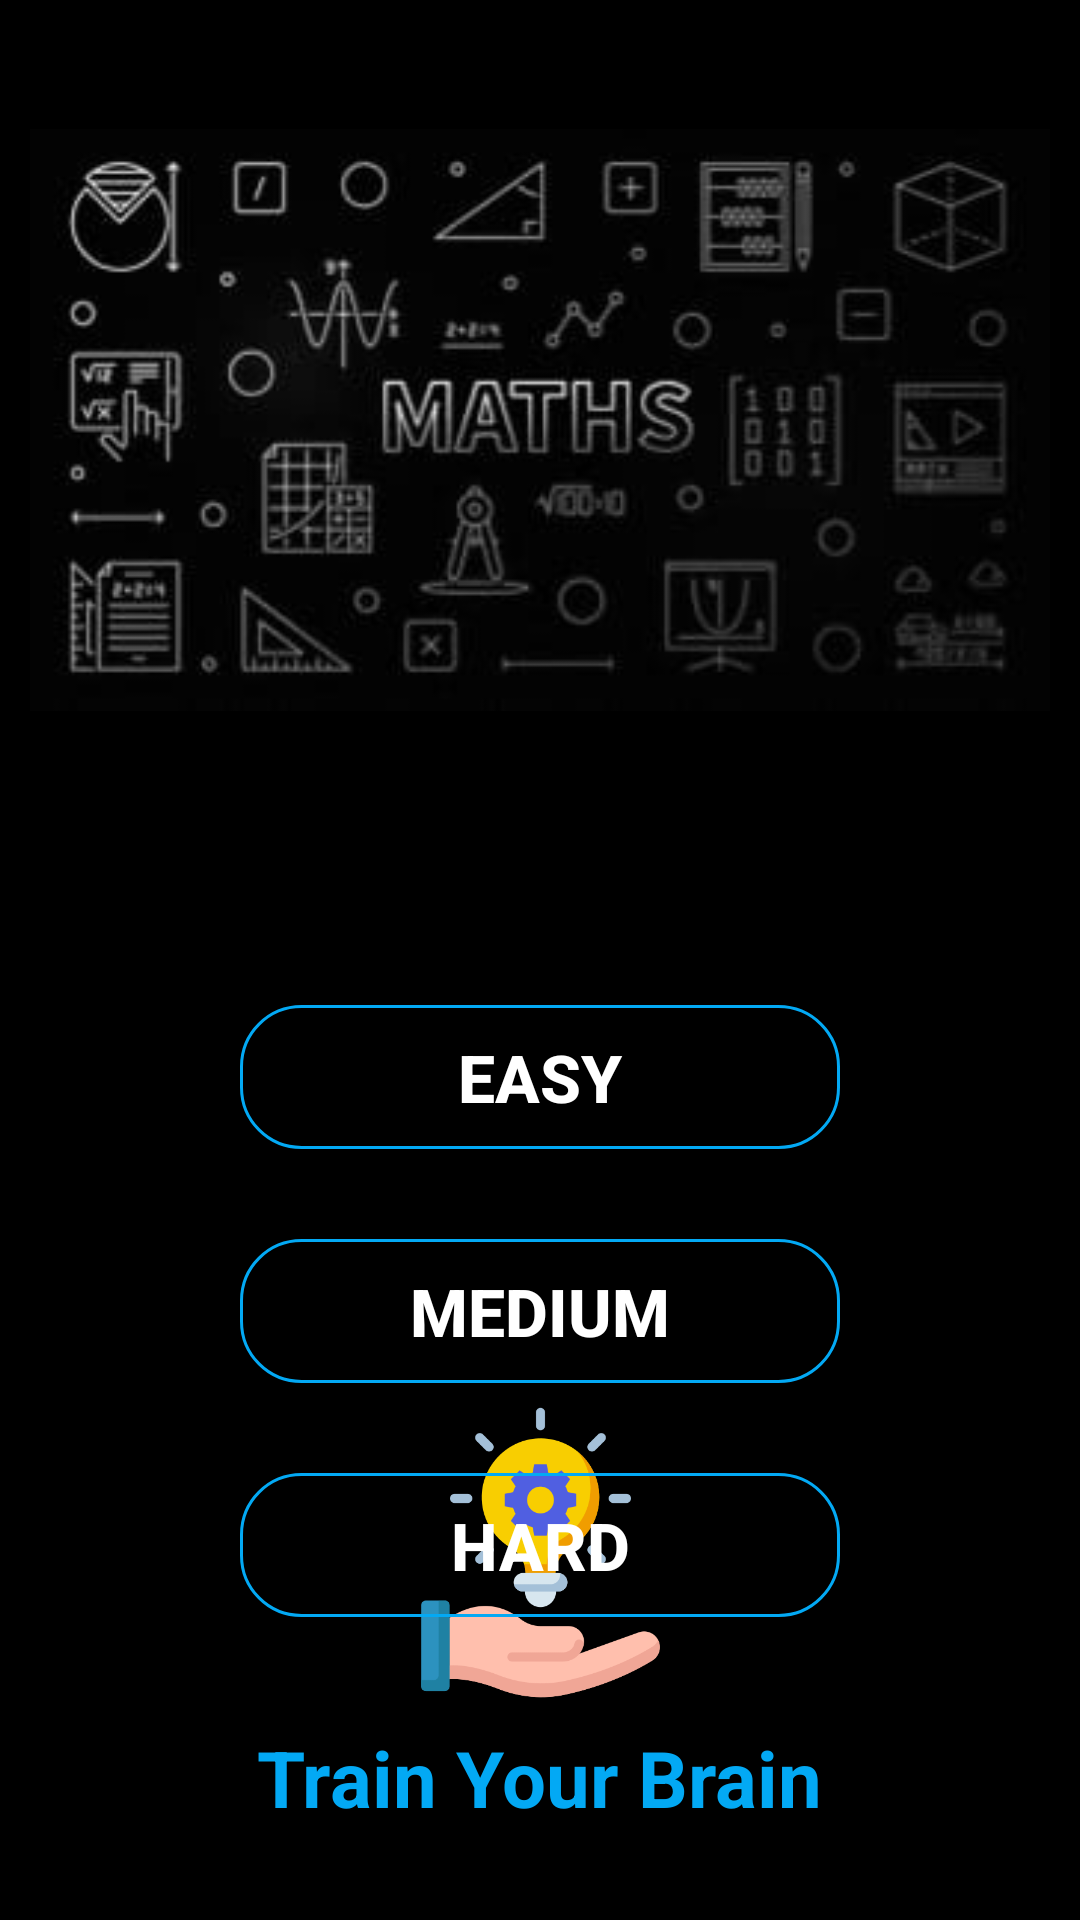

Layout XML and referenced resources for this Android screen:
<!-- AndroidManifest.xml: application theme Theme.MathMentalGame -->
<!-- res/layout/activity_main.xml -->
<?xml version="1.0" encoding="utf-8"?>
<androidx.constraintlayout.widget.ConstraintLayout xmlns:android="http://schemas.android.com/apk/res/android"
    xmlns:app="http://schemas.android.com/apk/res-auto"
    xmlns:tools="http://schemas.android.com/tools"
    android:layout_width="match_parent"
    android:layout_height="match_parent"
    android:background="@color/black"
    tools:context=".MainActivity">

    <ImageView
        android:id="@+id/imageView"
        android:layout_width="match_parent"
        android:layout_height="250dp"
        android:layout_marginStart="10dp"
        android:layout_marginTop="15dp"
        android:layout_marginEnd="10dp"
        android:contentDescription="image"
        android:src="@drawable/mathrectan"
        app:layout_constraintEnd_toEndOf="parent"
        app:layout_constraintStart_toStartOf="parent"
        app:layout_constraintTop_toTopOf="parent" />

    <androidx.appcompat.widget.AppCompatButton
        android:id="@+id/btnEasy"
        android:layout_width="200dp"
        android:layout_height="wrap_content"
        android:layout_marginTop="70dp"
        android:background="@drawable/button_bg"
        android:text="Easy"
        android:textColor="@color/white"
        android:textSize="22sp"
        android:textStyle="bold"
        app:layout_constraintEnd_toEndOf="parent"
        app:layout_constraintStart_toStartOf="parent"
        app:layout_constraintTop_toBottomOf="@+id/imageView" />


    <androidx.appcompat.widget.AppCompatButton
        android:id="@+id/btnMedium"
        android:layout_width="200dp"
        android:layout_height="wrap_content"
        android:layout_marginTop="30dp"
        android:background="@drawable/button_bg"
        android:text="medium"
        android:textColor="@color/white"
        android:textSize="22sp"
        android:textStyle="bold"
        app:layout_constraintEnd_toEndOf="parent"
        app:layout_constraintStart_toStartOf="parent"
        app:layout_constraintTop_toBottomOf="@+id/btnEasy" />


    <androidx.appcompat.widget.AppCompatButton
        android:id="@+id/btnHard"
        android:layout_width="200dp"
        android:layout_height="wrap_content"
        android:background="@drawable/button_bg"
        android:text="hard"
        android:textColor="@color/white"
        android:textSize="22sp"
        android:textStyle="bold"
        android:layout_marginTop="30dp"
        app:layout_constraintEnd_toEndOf="parent"
        app:layout_constraintStart_toStartOf="parent"
        app:layout_constraintTop_toBottomOf="@+id/btnMedium" />

    <TextView
        android:id="@+id/textView"
        android:layout_width="wrap_content"
        android:layout_height="wrap_content"
        android:layout_marginBottom="30dp"
        android:text="Train Your Brain"
        android:textColor="@color/bluemain"
        android:textSize="26sp"
        android:textStyle="bold"
        app:layout_constraintBottom_toBottomOf="parent"
        app:layout_constraintEnd_toEndOf="parent"
        app:layout_constraintStart_toStartOf="parent" />

    <ImageView
        android:id="@+id/imageView2"
        android:layout_width="109dp"
        android:layout_height="101dp"
        android:layout_marginBottom="72dp"
        app:layout_constraintBottom_toBottomOf="parent"
        app:layout_constraintEnd_toEndOf="parent"
        app:layout_constraintStart_toStartOf="parent"
        app:srcCompat="@drawable/light" />


</androidx.constraintlayout.widget.ConstraintLayout>
<!-- resources referenced by this layout -->
<resources>
  <color name="black">#FF000000</color>
  <color name="bluemain">#03A9F4</color>
  <color name="white">#FFFFFFFF</color>
  <!-- drawable button_bg (drawable) -->
  <?xml version="1.0" encoding="utf-8"?>
  <selector xmlns:android="http://schemas.android.com/apk/res/android">
      <item android:state_pressed="false">
          <shape android:shape="rectangle">
              <stroke android:color="@color/blue" android:width="1dp"/>
              <corners android:radius="20dp"/>
  
          </shape>
      </item>
  
      <item android:state_pressed="true">
          <shape android:shape="rectangle">
              <stroke android:color="@color/white" android:width="1dp"/>
              <corners android:radius="20dp"/>
  
          </shape>
      </item>
  
  
  </selector>
  <!-- drawable light: png bitmap (drawable, 25152 bytes) -->
  <!-- drawable mathrectan: jpg bitmap (drawable, 10266 bytes) -->
  <style name="Theme.MathMentalGame" parent="Base.Theme.MathMentalGame" />
  <color name="blue">#03A9F4</color>
  <style name="Base.Theme.MathMentalGame" parent="Theme.Material3.Light.NoActionBar">
          
          
          <item name="android:statusBarColor">@color/black</item>
  
      </style>
</resources>
